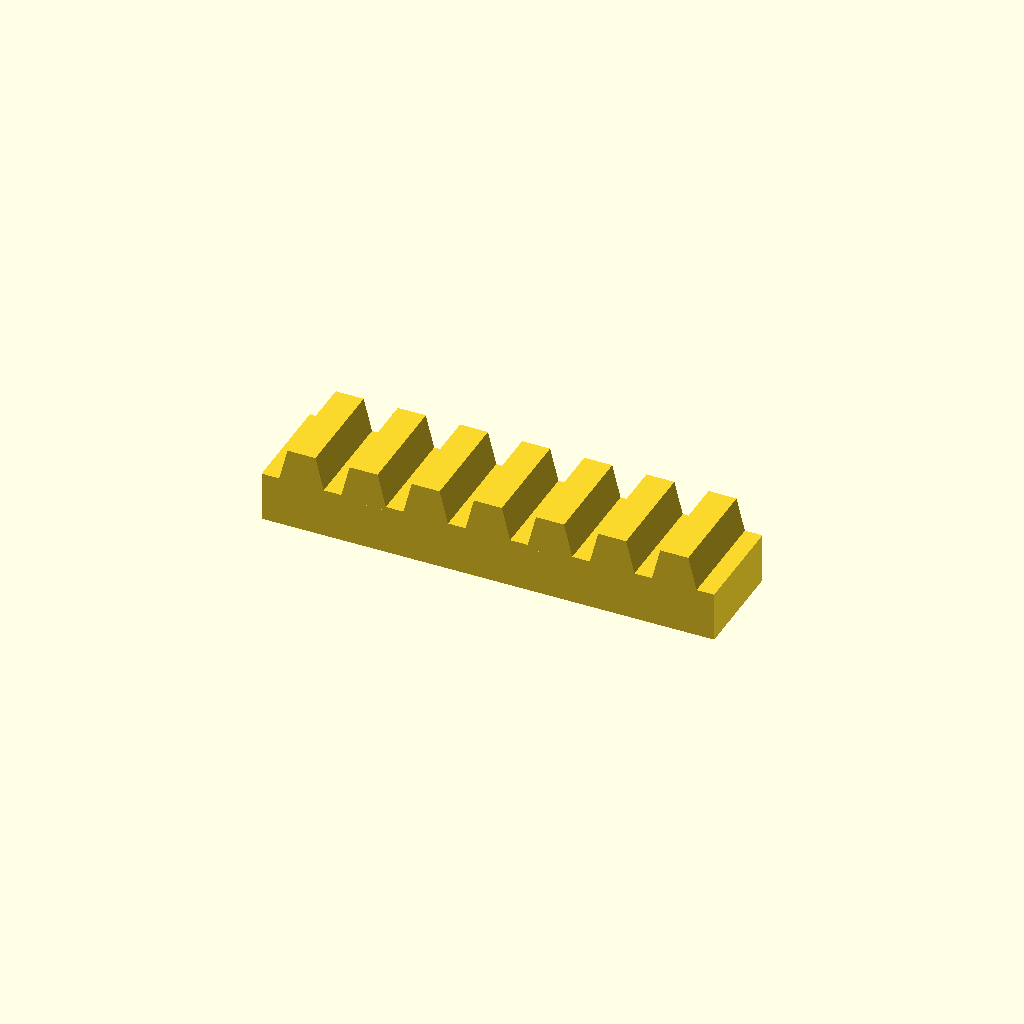
Cell 1: the model at its default parameters.
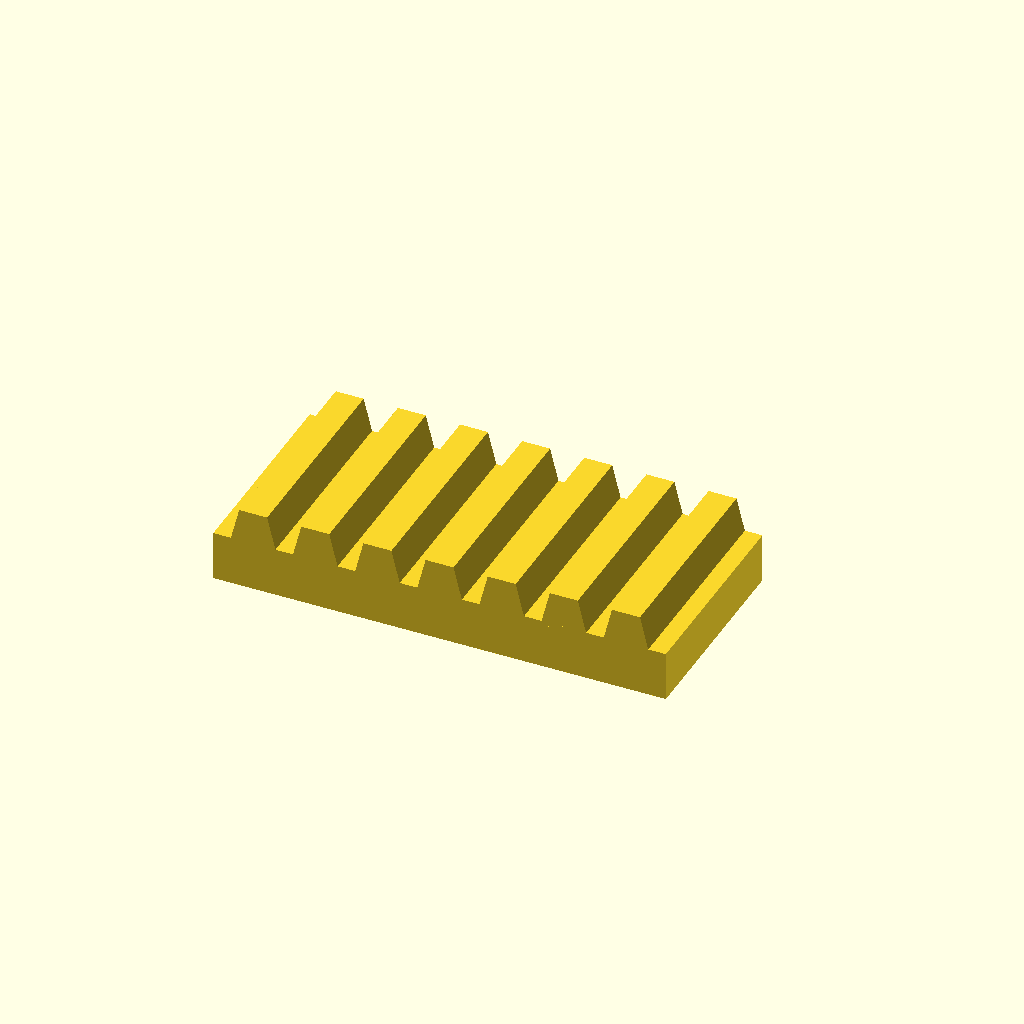
Cell 2: bar_w = 50 (everything else at default).
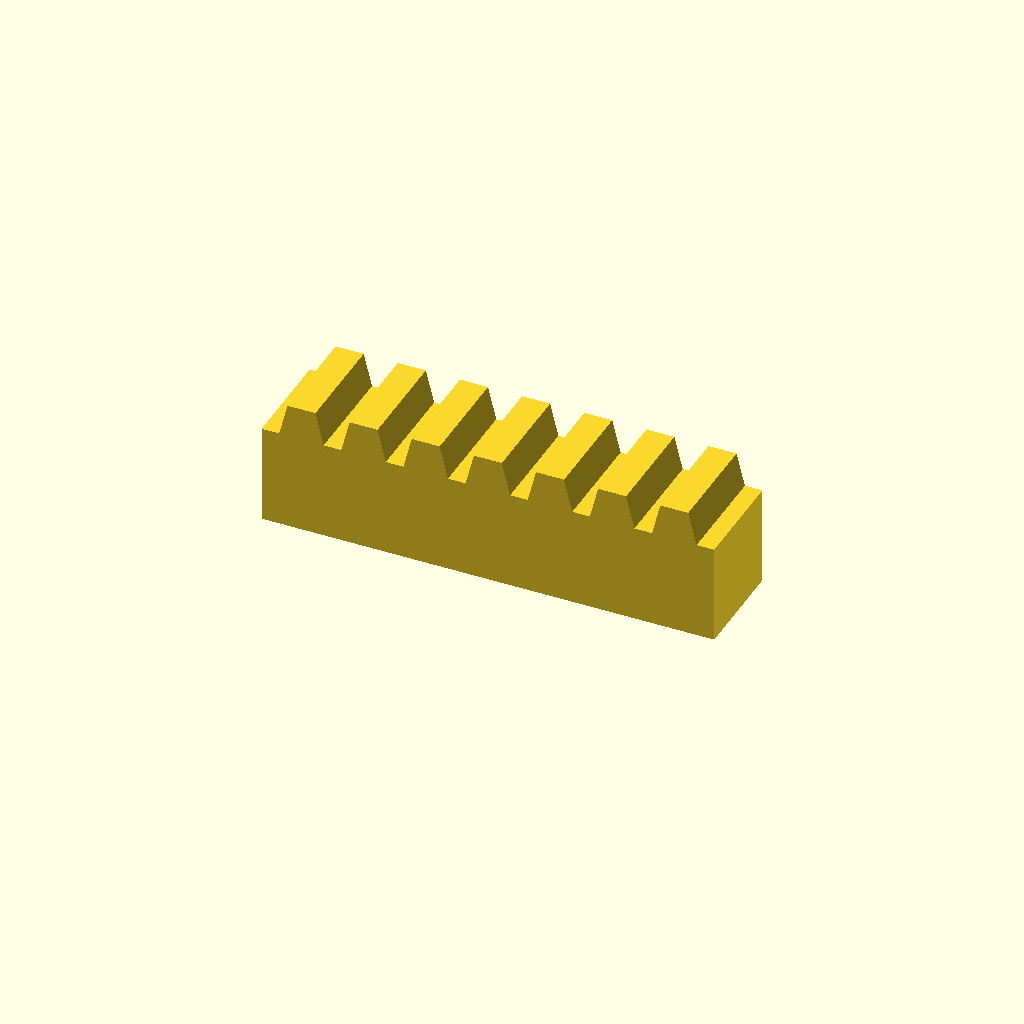
Cell 3 — bar_h set to 24, the other parameters unchanged.
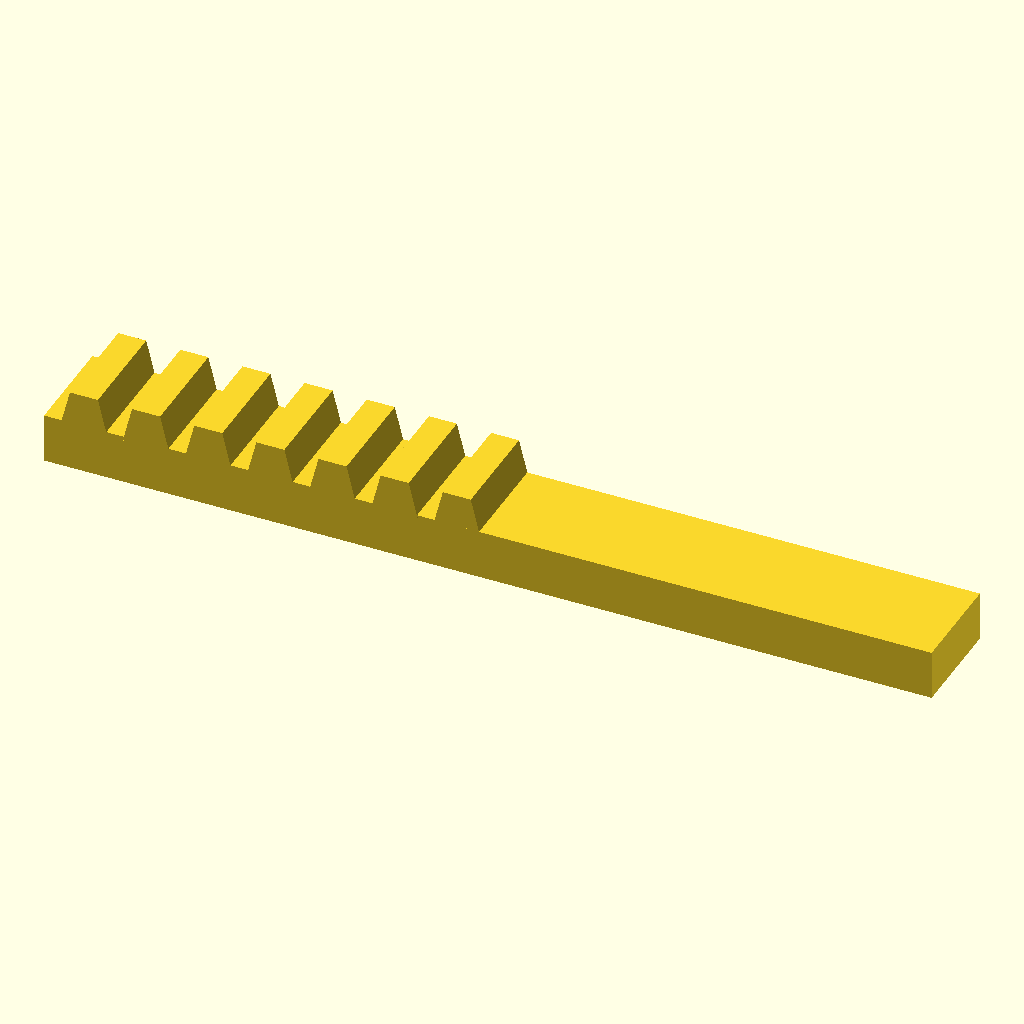
Cell 4: teeth = 14 (everything else at default).
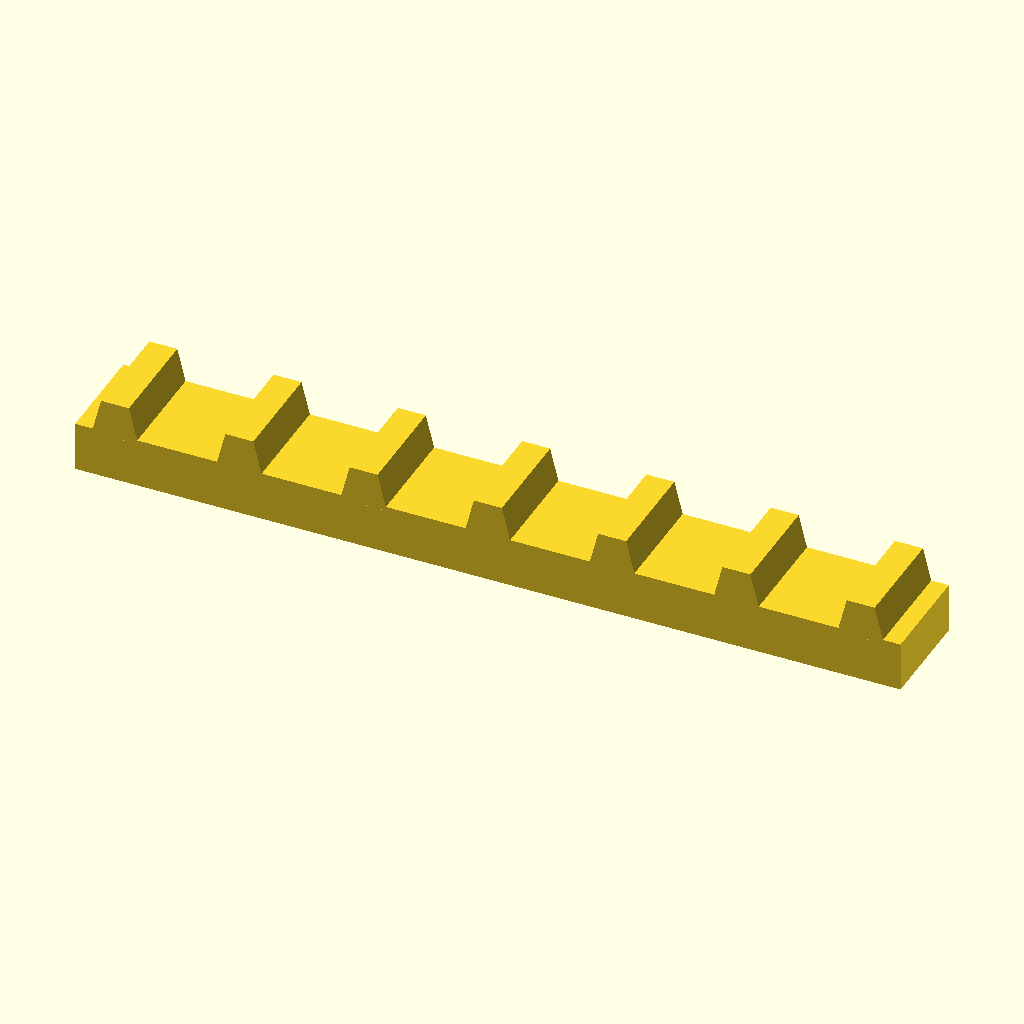
Cell 5: the same model with pitch = 30.
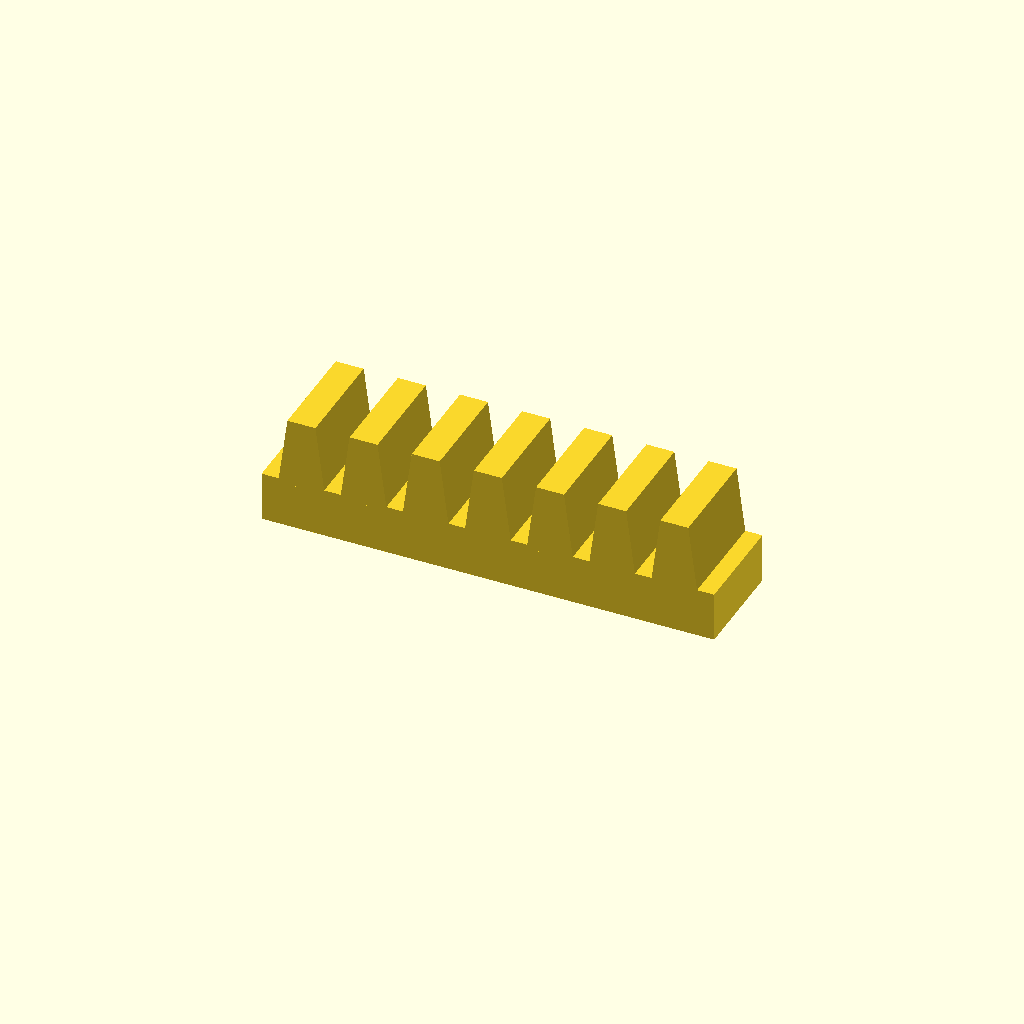
Cell 6: the same model with tooth_h = 16.
All cells are drawn from one camera (rotation 55°, 0°, 25°, orthographic, colour scheme Cornfield), so only the parameter changes between them.
OpenSCAD source file optional_data/data/place1/rackbars/part_0076.scad:
$fn = 32;

// ----------------------------------------------------------------------
// Toothed rack, 7 teeth
// 15 mm pitch, 8 mm teeth
// ----------------------------------------------------------------------

// --- parameters (mm) ---
bar_w = 25;      // bar width (Y)
bar_h = 12;      // bar height (Z)
teeth = 7;       // number of teeth
pitch = 15;      // tooth pitch
tooth_h = 8;     // tooth height above the bar
root_w = 11.25;  // tooth width at the root
crest_w = 6.75;  // tooth width at the crest

// --- derived feature positions (mm) ---
span = (teeth - 1) * pitch;  // = 90   distance between the outer teeth
bar_l = span + root_w + 8;   // = 109.25   bar length: teeth plus 4 mm at each end
tooth_x = -span / 2;         // = -45   X of the first tooth
height = bar_h + tooth_h;    // = 20   overall height
feature_centers = [
  [tooth_x + 0 * pitch, -bar_w / 2],
  [tooth_x + 1 * pitch, -bar_w / 2],
  [tooth_x + 2 * pitch, -bar_w / 2],
  [tooth_x + 3 * pitch, -bar_w / 2],
  [tooth_x + 4 * pitch, -bar_w / 2],
  [tooth_x + 5 * pitch, -bar_w / 2],
  [tooth_x + 6 * pitch, -bar_w / 2]
];   // tooth centre line, drives the tooth loop

// bar with a rack of teeth, one extruded trapezoium per centre
module rack_tooth() {
  linear_extrude(height = bar_w)
    polygon(points = [
      [0, 0],
      [root_w, 0],
      [root_w / 2 + crest_w / 2, tooth_h + 1],
      [root_w / 2 - crest_w / 2, tooth_h + 1]
    ]);
}

union() {
  translate([-bar_l / 2, -bar_w, 0]) cube([bar_l, bar_w, bar_h]);
  for (centre = feature_centers)
    translate([centre[0] - root_w / 2, 0, bar_h - 1]) rotate([90, 0, 0]) rack_tooth();
}
Customizer parameters (derived from the source; name, type, default, range or options):
bar_w: number, default 25
bar_h: number, default 12
teeth: number, default 7
pitch: number, default 15
tooth_h: number, default 8
root_w: number, default 11.25
crest_w: number, default 6.75
